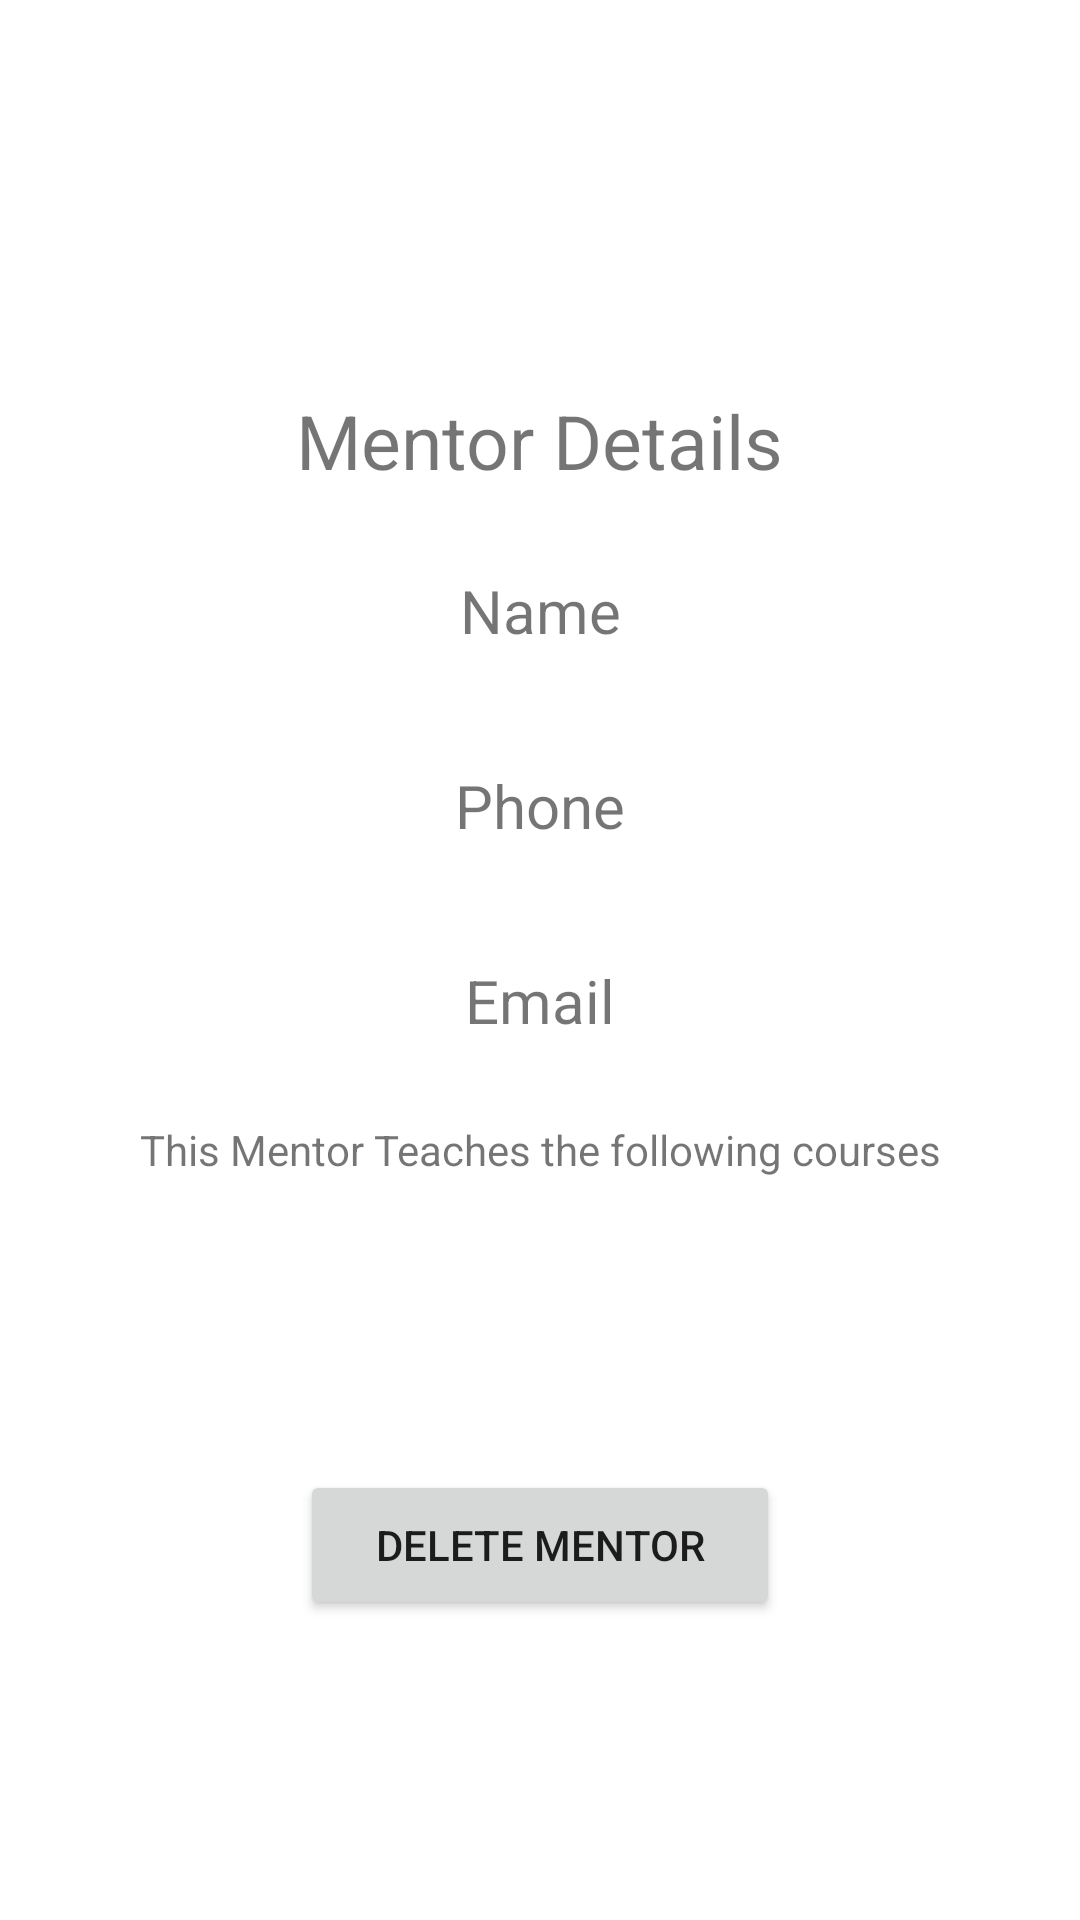

This screen was rendered from an Android layout file. Write that file and the resources it references.
<!-- AndroidManifest.xml: application theme Theme.WguMobileApplication -->
<!-- res/layout/activity_mentor_detail.xml -->
<?xml version="1.0" encoding="utf-8"?>
<androidx.constraintlayout.widget.ConstraintLayout xmlns:android="http://schemas.android.com/apk/res/android"
    xmlns:app="http://schemas.android.com/apk/res-auto"
    xmlns:tools="http://schemas.android.com/tools"
    android:layout_width="match_parent"
    android:layout_height="match_parent"
    tools:context="activities.MentorDetail">

    <ImageView
        android:id="@+id/imageView"
        android:layout_width="100sp"
        android:layout_height="100sp"
        android:layout_margin="15dp"
        app:layout_constraintEnd_toEndOf="parent"
        app:layout_constraintStart_toStartOf="parent"
        app:layout_constraintTop_toTopOf="parent"
        app:srcCompat="@drawable/hogwarts_logo"
        android:contentDescription="@string/hogwartslogo" />

    <TextView
        android:id="@+id/textView1000"
        android:layout_width="wrap_content"
        android:layout_height="wrap_content"
        android:text="@string/mentor_details"
        app:layout_constraintEnd_toEndOf="parent"
        app:layout_constraintStart_toStartOf="parent"
        android:layout_margin="15sp"
        android:textSize="25sp"
        app:layout_constraintTop_toBottomOf="@+id/imageView" />

    <TextView
        android:id="@+id/tvMentorName"
        android:layout_width="match_parent"
        android:layout_height="50sp"
        android:layout_margin="15sp"
        android:text="@string/name"
        android:textSize="20sp"
        android:gravity="center"
        app:layout_constraintTop_toBottomOf="@+id/textView1000"
        />

    <TextView
        android:id="@+id/tvMentorPhone"
        android:layout_width="match_parent"
        android:layout_height="50sp"
        android:layout_margin="15sp"
        android:text="@string/phone"
        android:textSize="20sp"
        android:gravity="center"
        app:layout_constraintTop_toBottomOf="@+id/tvMentorName"
        />

    <TextView
        android:id="@+id/tvMentorEmail"
        android:layout_width="match_parent"
        android:layout_height="50sp"
        android:layout_margin="15sp"
        android:text="@string/email"
        android:textSize="20sp"
        android:gravity="center"
        app:layout_constraintTop_toBottomOf="@+id/tvMentorPhone"
        />

    <Button
        android:id="@+id/deleteMentorBTN"
        android:layout_width="match_parent"
        android:layout_height="50sp"
        app:layout_constraintBottom_toBottomOf="parent"
        android:layout_margin="100sp"
        android:text="@string/delete_mentor"
        />

    <TextView
        android:id="@+id/textViewAboveList"
        android:layout_width="match_parent"
        android:layout_height="wrap_content"
        app:layout_constraintTop_toBottomOf="@id/tvMentorEmail"
        android:text="@string/this_mentor_teaches_the_following_courses"
        android:gravity="center"
        android:layout_margin="15sp"
        />

    <ListView
        android:id="@+id/associatedClassListView"
        android:layout_width="match_parent"
        android:layout_height="175sp"
        app:layout_constraintTop_toBottomOf="@id/textViewAboveList"
        android:layout_marginStart="15sp"
        android:layout_marginEnd="15sp"
        app:layout_constraintBottom_toTopOf="@id/deleteMentorBTN"
        />


</androidx.constraintlayout.widget.ConstraintLayout>
<!-- resources referenced by this layout -->
<resources>
  <string name="delete_mentor">Delete Mentor</string>
  <string name="email">Email</string>
  <string name="hogwartslogo">HogwartsLogo</string>
  <string name="mentor_details">Mentor Details</string>
  <string name="name">Name</string>
  <string name="phone">Phone</string>
  <string name="this_mentor_teaches_the_following_courses">This Mentor Teaches the following courses</string>
  <style name="Theme.WguMobileApplication" parent="Theme.MaterialComponents.DayNight.DarkActionBar">
          
          <item name="colorPrimary">@color/purple_500</item>
          <item name="colorPrimaryVariant">@color/purple_700</item>
          <item name="colorOnPrimary">@color/white</item>
          
          <item name="colorSecondary">@color/teal_200</item>
          <item name="colorSecondaryVariant">@color/teal_700</item>
          <item name="colorOnSecondary">@color/black</item>
          
          <item name="android:statusBarColor" tools:targetApi="l">?attr/colorPrimaryVariant</item>
          
      </style>
  <!-- not gathered from this repository: default colours our renderer supplied (Android Studio template values) -->
  <color name="purple_500">#FF6200EE</color>
  <color name="purple_700">#FF3700B3</color>
  <color name="teal_200">#FF03DAC5</color>
  <color name="teal_700">#FF018786</color>
  <color name="black">#FF000000</color>
  <color name="white">#FFFFFFFF</color>
</resources>
